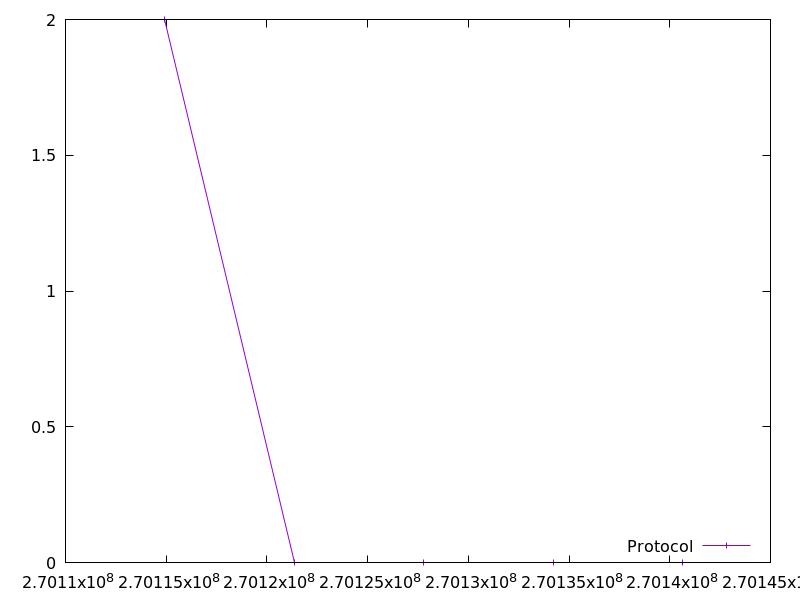

Values plotted in this chart, from the file beside it:
270114918.28453195, 2.0
270121350, 0.0
270127784, 0.0
270134217, 0.0
270140650, 0.0
